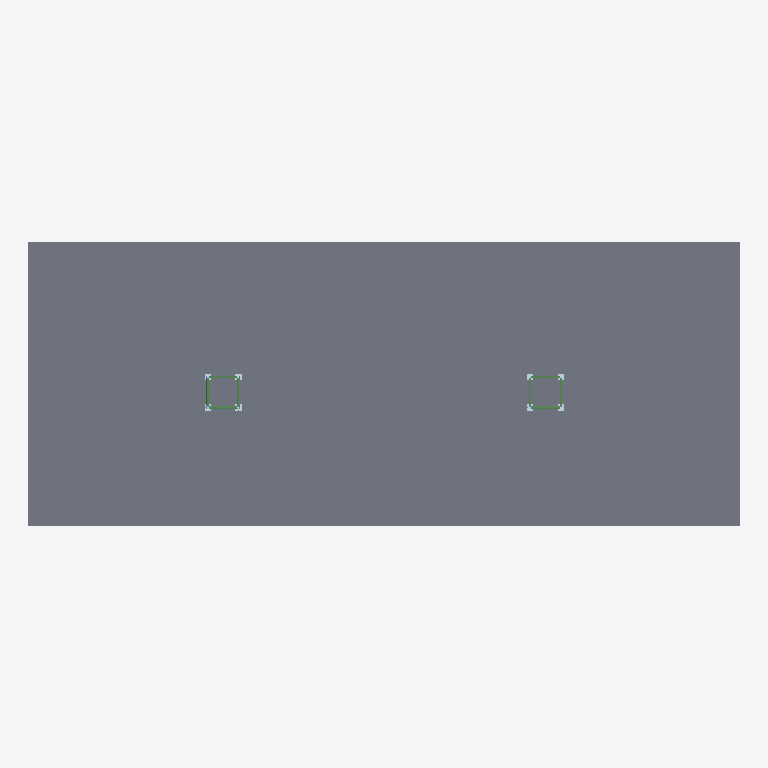
Plan cut of the same IFC building model at storey 'Level 0' (level 0.00 m, cut at 1.40 m), seen from above with north up, elements coloured by IFC class: 8 beams (green), 1 slab (grey). Cut surfaces are drawn darker.
Extent 15.0 m × 6.0 m × 5.6 m (x, y, z). Storeys (4): Level 0 at 0.00 m; Level 1 at 3.18 m; Level 2 at 3.83 m; Level 3 at 5.00 m. Elements (162): 76 IfcPlate, 44 IfcBeam, 24 IfcMechanicalFastener, 16 IfcColumn, 2 IfcSlab.

HEADER;
FILE_DESCRIPTION(('ViewDefinition[CoordinationView_V2.0]'),'2;1');
FILE_NAME('VX46-Portal.ifc','2020-08-28T13:23:19',(''),(''),'IFC Toolkit 2.0.26.0','Advance Steel 2021','');
FILE_SCHEMA(('IFC2X3'));
ENDSEC;
DATA;
#10=IFCPROJECT('1gtlTT85H7txRxN7EfwYcx',#150,'','','','','',(#20),#70);
#210=IFCSITE('1kTZnIEAH4jhtOi7VBVOYd',#150,'Site',$,$,#220,$,$,.ELEMENT.,$,$,$,$,$);
#240=IFCBUILDING('0a13eur_LAMhsLK3LHA0wM',#150,'Structure 1',$,$,#250,$,$,.ELEMENT.,$,$,$);
#260=IFCBUILDINGSTOREY('0qMKTXov9F4Pl1noaYmaPo',#150,'Level 0',$,$,#270,$,$,.ELEMENT.,0.0);
#320=IFCBUILDINGSTOREY('1J60$fpmr8Fh6K9sG7mhSa',#150,'Level 1',$,$,#330,$,$,.ELEMENT.,3180.0);
#380=IFCBUILDINGSTOREY('22fQML$N1FCB0jzjhdPjaG',#150,'Level 2',$,$,#390,$,$,.ELEMENT.,3830.0);
#440=IFCBUILDINGSTOREY('0qa4PHVFrDY9MJbnZBX2ZE',#150,'Level 3',$,$,#450,$,$,.ELEMENT.,5000.0);
#57580=IFCSLAB('3frxPCBlH2GvoNBaQzCRtL',#150,'-','-','-',#57590,#57640,$,$);
#11020=IFCBEAM('0c9qcbd4fEtBRE6RXF5d9v',#150,'-','Q50X4','-',#11030,#11080,$);
#2140=IFCBEAM('3kdBYeoUv7KgQcQI0ruhuY',#150,'-','Q50X4','-',#2150,#2200,$);
#2740=IFCBEAM('02Crk7GqX7geOlmsk$Hbd4',#150,'-','Q50X4','-',#2750,#2800,$);
#3040=IFCBEAM('3qmuCg8Tj7wwAXaB0mB4QP',#150,'-','Q50X4','-',#3050,#3100,$);
#11920=IFCBEAM('3V1xQRrnj3UO3AuWOuB1Tp',#150,'-','Q50X4','-',#11930,#11980,$);
#2440=IFCBEAM('0CvviDPHj5aPVGfp0eUC4S',#150,'-','Q50X4','-',#2450,#2500,$);
#11320=IFCBEAM('1SMkRPDxD88xg9CQP2VktW',#150,'-','Q50X4','-',#11330,#11380,$);
#11620=IFCBEAM('1Ustr83$f6Exi9RumpNWBL',#150,'-','Q50X4','-',#11630,#11680,$);
ENDSEC;